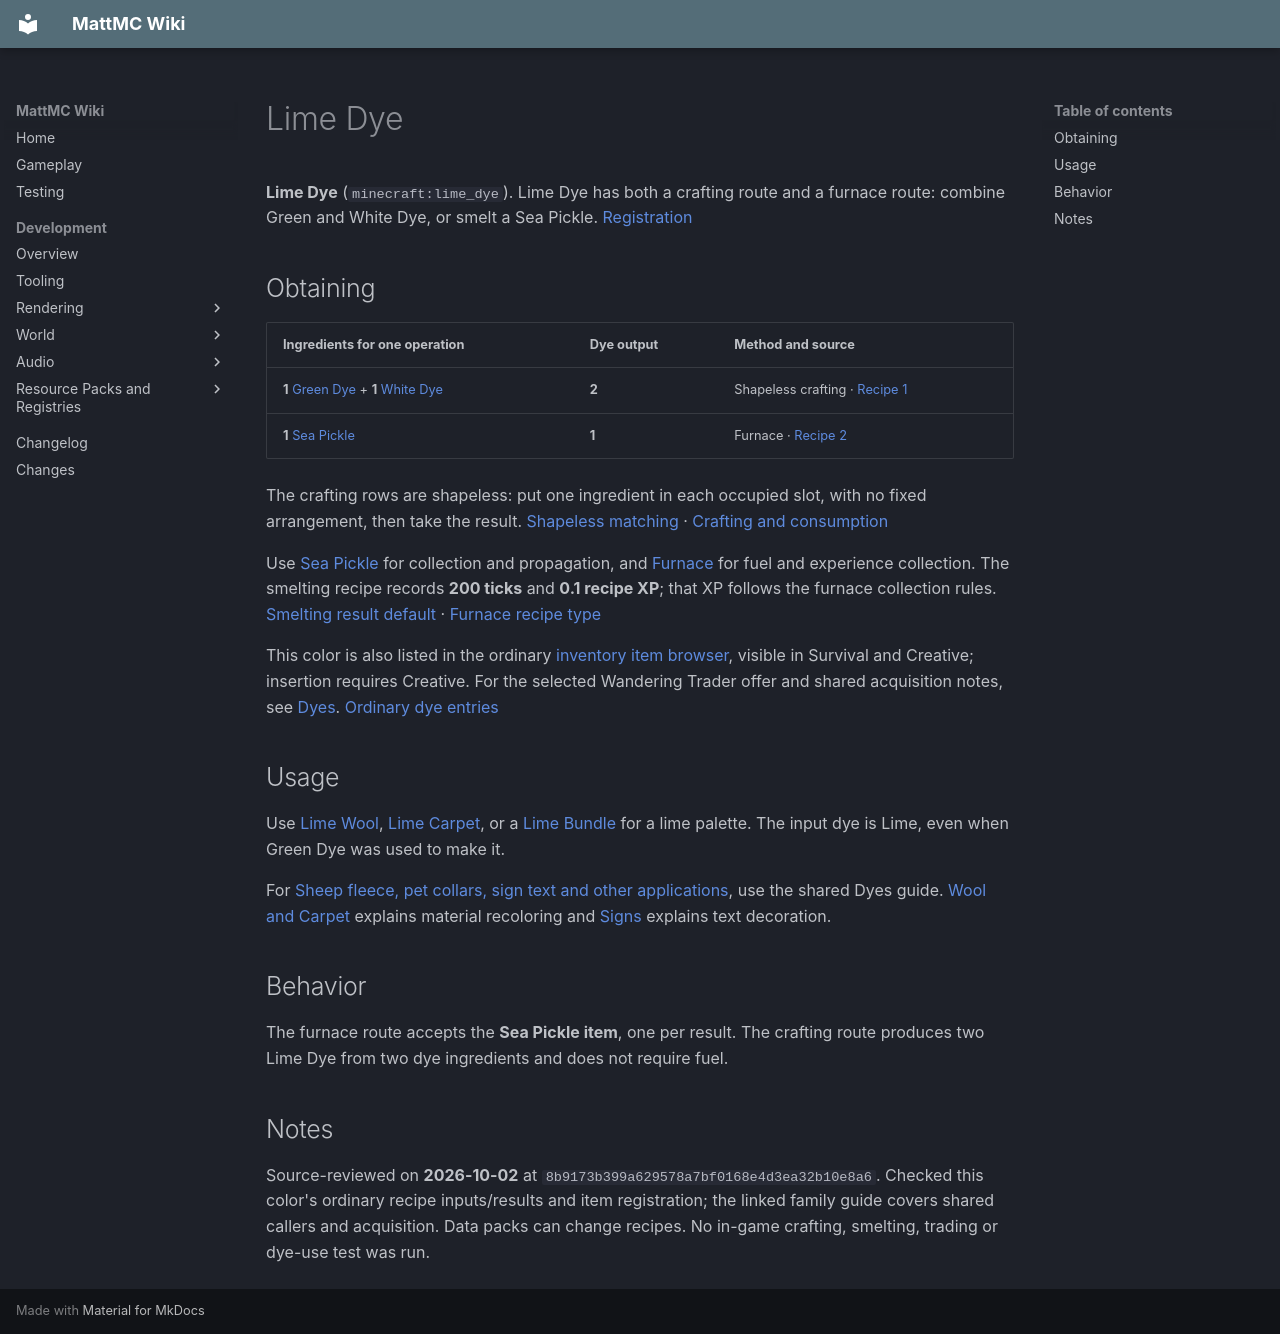

repository: HungLo2020/MattMC · page: gameplay/items/LimeDye/index.html · generator: mkdocs

# Lime Dye

**Lime Dye** (`minecraft:lime_dye`). Lime Dye has both a crafting route and a furnace route: combine Green and White Dye, or smelt a Sea Pickle. [Registration]

## Obtaining

| Ingredients for one operation | Dye output | Method and source |
| --- | --- | --- |
| **1** [Green Dye](GreenDye.md) + **1** [White Dye](WhiteDye.md) | **2** | Shapeless crafting · [Recipe 1] |
| **1** [Sea Pickle](SeaPickle.md) | **1** | Furnace · [Recipe 2] |

The crafting rows are shapeless: put one ingredient in each occupied slot, with no fixed arrangement, then take the result. [Shapeless matching] · [Crafting and consumption]

Use [Sea Pickle](../blocks/SeaPickle.md) for collection and propagation, and [Furnace](../blocks/Furnace.md) for fuel and experience collection. The smelting recipe records **200 ticks** and **0.1 recipe XP**; that XP follows the furnace collection rules. [Smelting result default] · [Furnace recipe type]

This color is also listed in the ordinary [inventory item browser](../mechanics/InventoryBrowser.md), visible in Survival and Creative; insertion requires Creative. For the selected Wandering Trader offer and shared acquisition notes, see [Dyes](Dyes.md#browser-and-trading). [Ordinary dye entries]

## Usage

Use [Lime Wool](LimeWool.md), [Lime Carpet](LimeCarpet.md), or a [Lime Bundle](LimeBundle.md) for a lime palette. The input dye is Lime, even when Green Dye was used to make it.

For [Sheep fleece, pet collars, sign text and other applications](Dyes.md#choosing-how-to-apply-a-dye), use the shared Dyes guide. [Wool and Carpet](../blocks/WoolAndCarpet.md) explains material recoloring and [Signs](../blocks/Signs.md#dye-glow-ink-and-wax) explains text decoration.

## Behavior

The furnace route accepts the **Sea Pickle item**, one per result. The crafting route produces two Lime Dye from two dye ingredients and does not require fuel.

## Notes

Source-reviewed on **2026-10-02** at `8b9173b399a629578a7bf0168e4d3ea32b10e8a6`. Checked this color's ordinary recipe inputs/results and item registration; the linked family guide covers shared callers and acquisition. Data packs can change recipes. No in-game crafting, smelting, trading or dye-use test was run.

[Recipe 1]: https://github.com/HungLo2020/MattMC/blob/8b9173b399a629578a7bf0168e4d3ea32b10e8a6/src/main/resources/data/minecraft/recipe/crafting/lime_dye.json
[Recipe 2]: https://github.com/HungLo2020/MattMC/blob/8b9173b399a629578a7bf0168e4d3ea32b10e8a6/src/main/resources/data/minecraft/recipe/smelting/lime_dye_from_smelting.json
[Registration]: https://github.com/HungLo2020/MattMC/blob/8b9173b399a629578a7bf0168e4d3ea32b10e8a6/src/main/java/net/minecraft/world/item/Items.java#L1695-L1710
[Crafting and consumption]: https://github.com/HungLo2020/MattMC/blob/8b9173b399a629578a7bf0168e4d3ea32b10e8a6/src/main/java/net/minecraft/world/inventory/ResultSlot.java#L82-L110
[Shapeless matching]: https://github.com/HungLo2020/MattMC/blob/8b9173b399a629578a7bf0168e4d3ea32b10e8a6/src/main/java/net/minecraft/world/item/crafting/ShapelessRecipe.java#L58-L69
[Ordinary dye entries]: https://github.com/HungLo2020/MattMC/blob/8b9173b399a629578a7bf0168e4d3ea32b10e8a6/src/main/java/net/minecraft/world/item/CreativeModeTabs.java#L1855-L1870
[Smelting result default]: https://github.com/HungLo2020/MattMC/blob/8b9173b399a629578a7bf0168e4d3ea32b10e8a6/src/main/java/net/minecraft/world/item/ItemStack.java#L106-L117
[Furnace recipe type]: https://github.com/HungLo2020/MattMC/blob/8b9173b399a629578a7bf0168e4d3ea32b10e8a6/src/main/java/net/minecraft/world/level/block/entity/FurnaceBlockEntity.java#L11-L16
